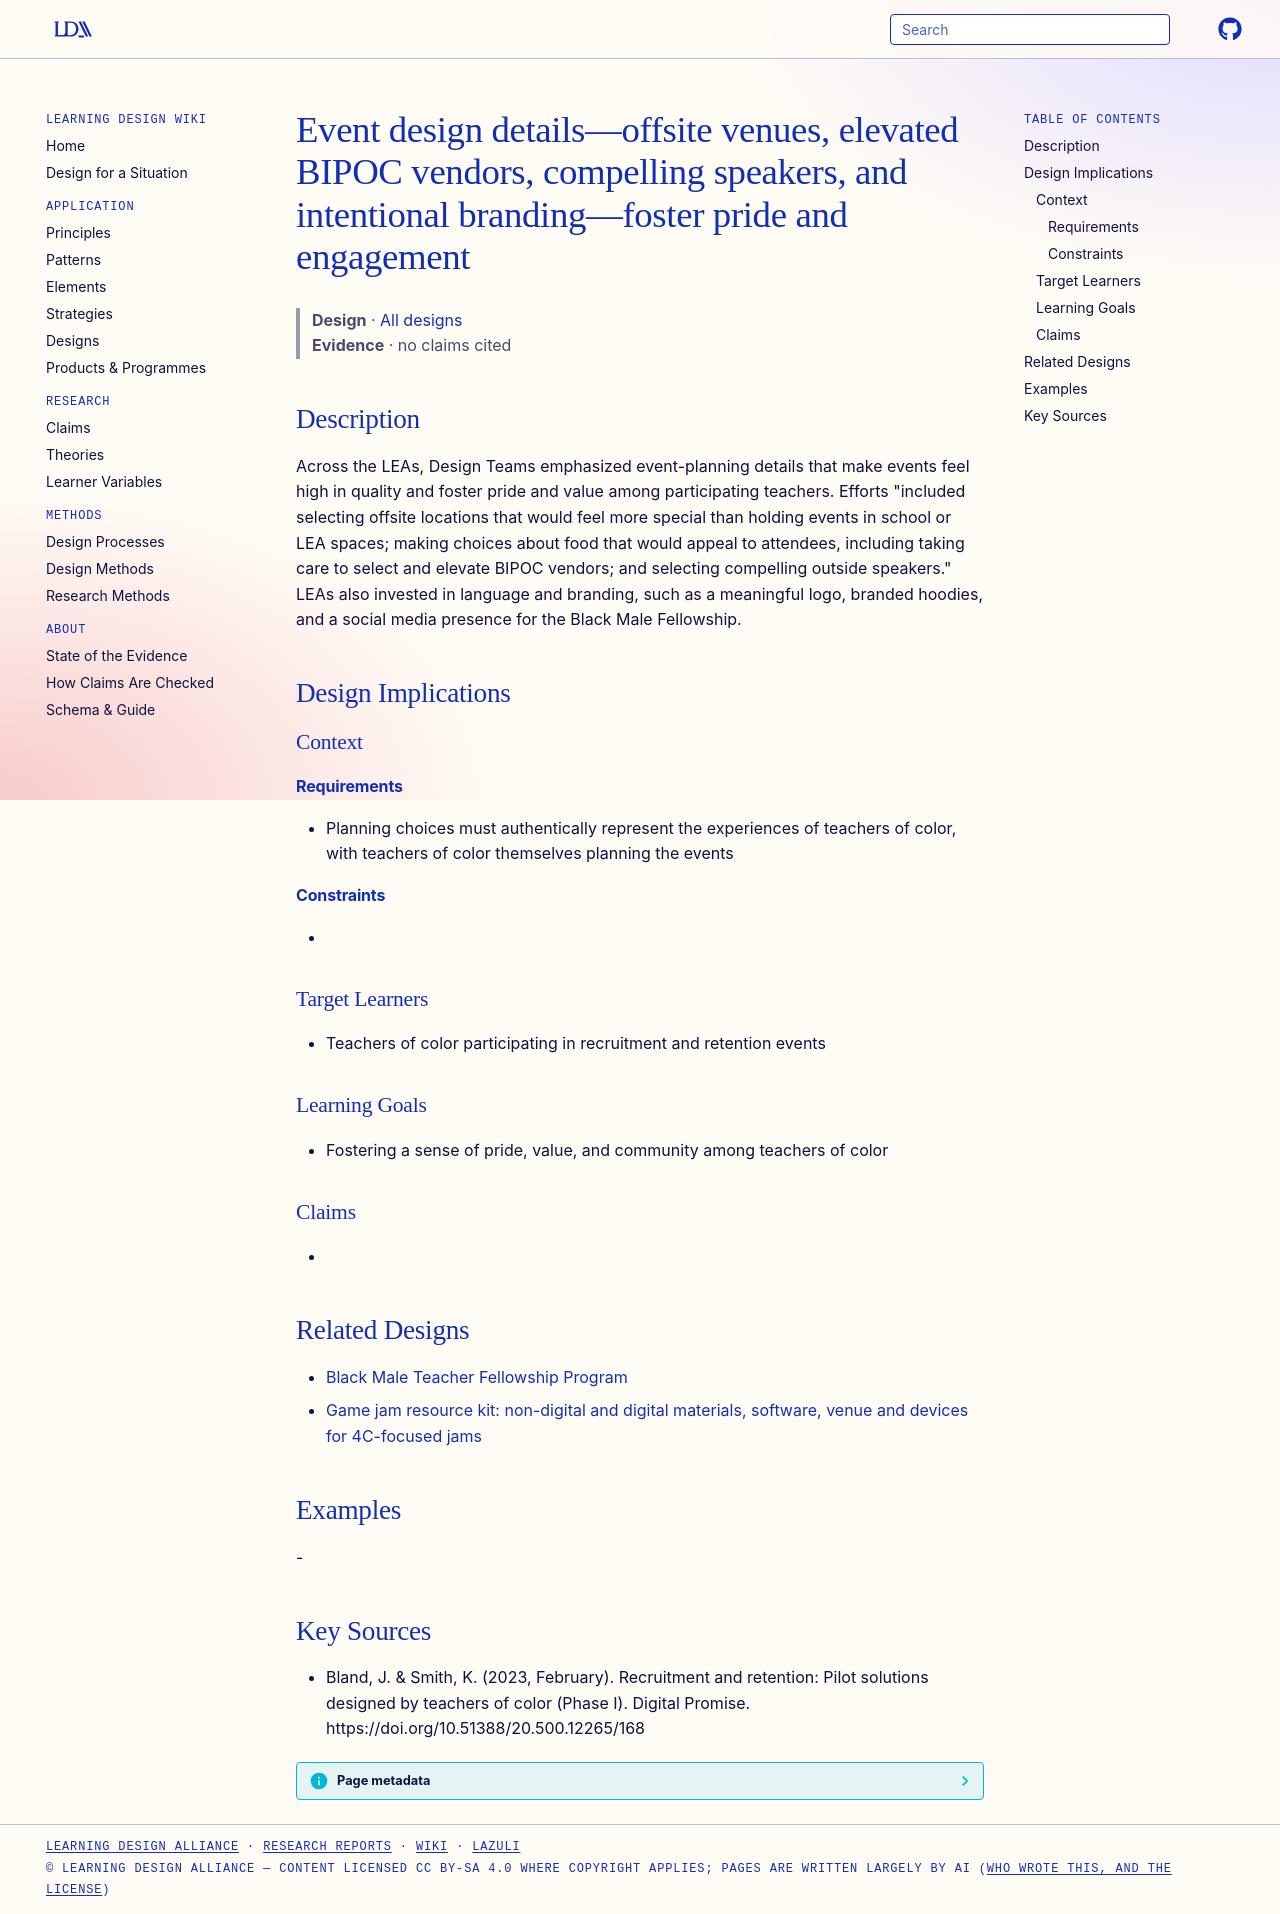

repository: Learning-Design-Alliance/learning-wiki · page: designs/event-design-details-foster-pride-and-engagement/index.html · generator: mkdocs

---
type: design
id: event-design-details-foster-pride-and-engagement
title: Event design details—offsite venues, elevated BIPOC vendors, compelling speakers, and intentional branding—foster pride and engagement
description: Across the LEAs, Design Teams emphasized event-planning details that make events feel high in quality and foster pride and value among participating teachers.
status: review
generated:
  by: "process:settle-candidates"
  at: 2026-10-09
sources:
  - id: bland-j-smith-k
    resource: "https://doi.org/10.51388/20.500.12265/168"
    title: "Bland, J. & Smith, K. (2023, February). Recruitment and retention: Pilot solutions designed by teachers of color (Phase I). Digital Promise. https://doi.org/10.51388/20.500.12265/168"
---

# Event design details—offsite venues, elevated BIPOC vendors, compelling speakers, and intentional branding—foster pride and engagement

> **Design** · [All designs](index.md)
> **Evidence** · no claims cited

## Description
Across the LEAs, Design Teams emphasized event-planning details that make events feel high in quality and foster pride and value among participating teachers. Efforts "included selecting offsite locations that would feel more special than holding events in school or LEA spaces; making choices about food that would appeal to attendees, including taking care to select and elevate BIPOC vendors; and selecting compelling outside speakers." LEAs also invested in language and branding, such as a meaningful logo, branded hoodies, and a social media presence for the Black Male Fellowship.

## Design Implications

### Context
#### Requirements
- Planning choices must authentically represent the experiences of teachers of color, with teachers of color themselves planning the events
#### Constraints
- 

### Target Learners
- Teachers of color participating in recruitment and retention events

### Learning Goals
- Fostering a sense of pride, value, and community among teachers of color

### Claims
- 

## Related Designs

- [Black Male Teacher Fellowship Program](black-male-teacher-fellowship-program.md)
- [Game jam resource kit: non-digital and digital materials, software, venue and devices for 4C-focused jams](game-jam-resource-kit.md)

## Examples
-

## Key Sources
- Bland, J. & Smith, K. (2023, February). Recruitment and retention: Pilot solutions designed by teachers of color (Phase I). Digital Promise. https://doi.org/10.51388/20.500.12265/168
